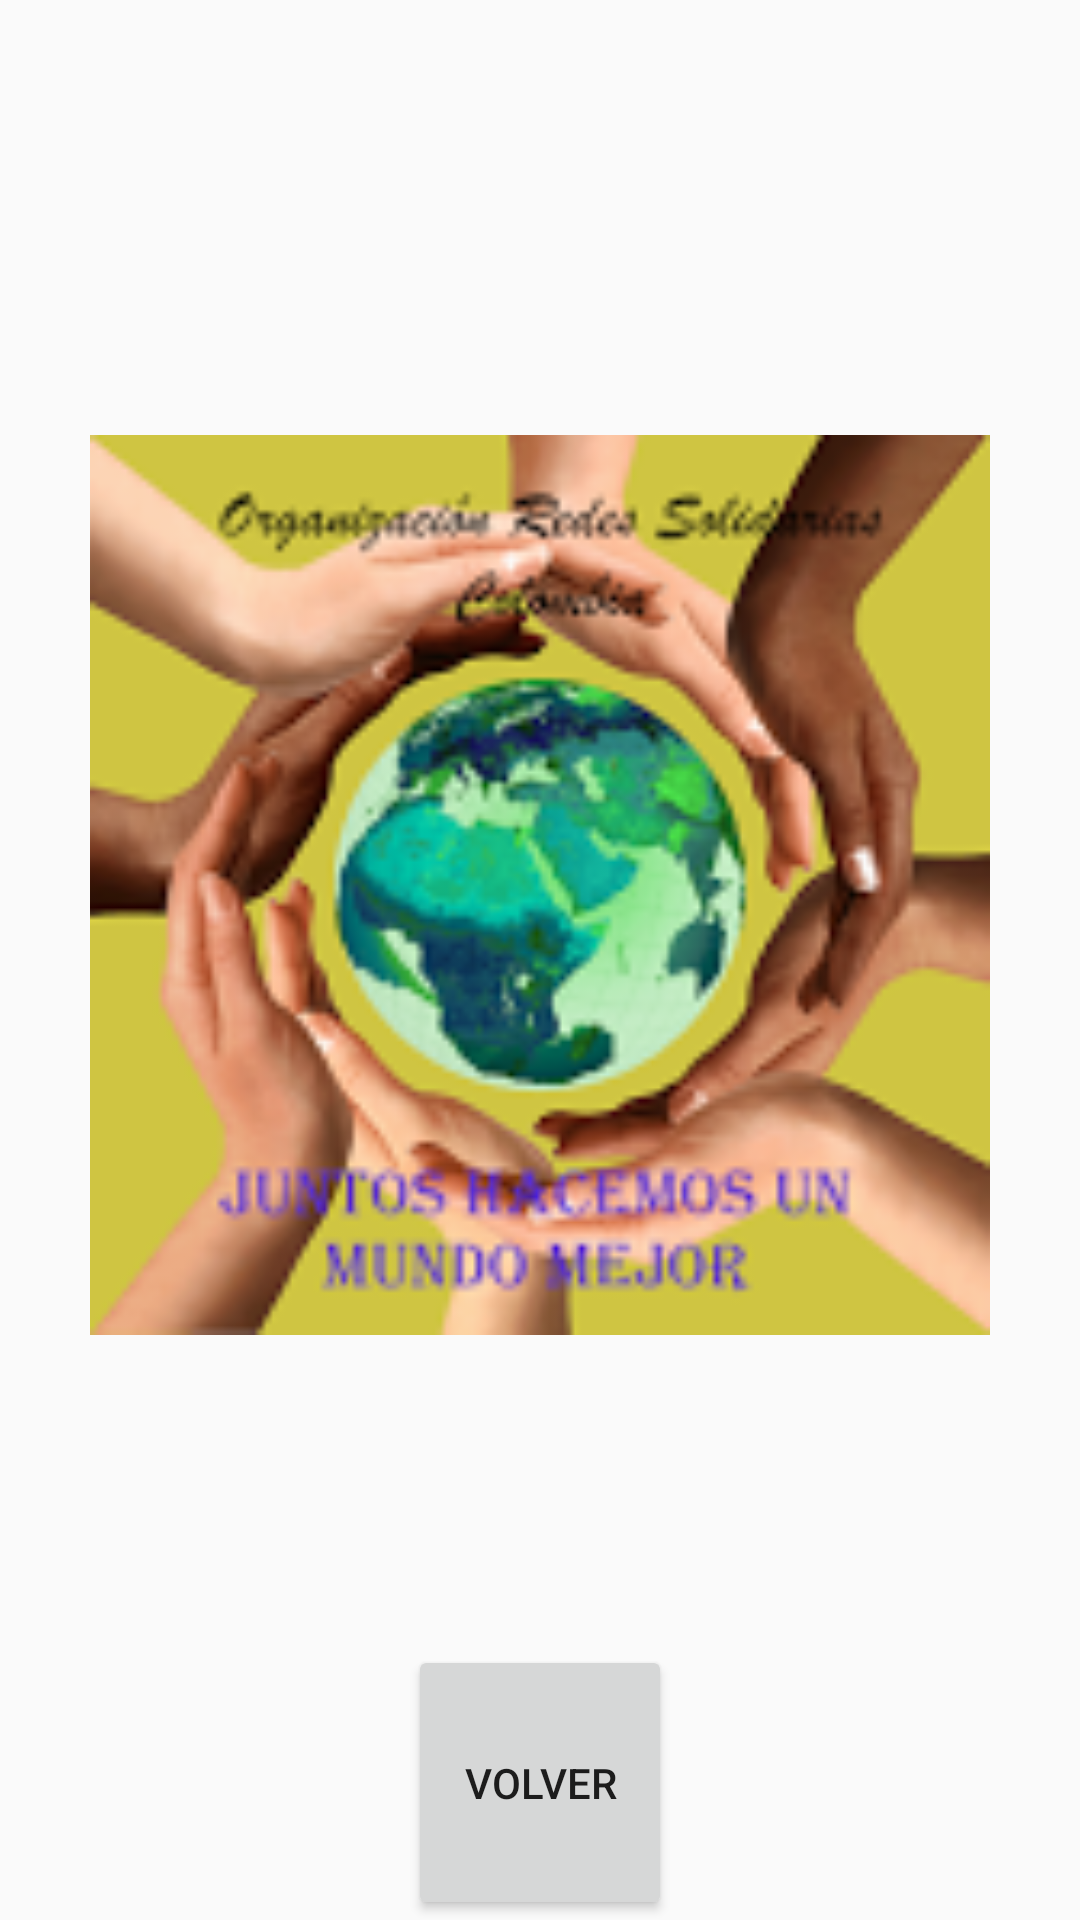

Produce the Android XML layout that renders to this screen, including the resource entries it uses.
<!-- AndroidManifest.xml: application theme Theme.RedesSolidarias -->
<!-- res/layout/activity_informacion.xml -->
<?xml version="1.0" encoding="utf-8"?>
<LinearLayout xmlns:android="http://schemas.android.com/apk/res/android"
    xmlns:app="http://schemas.android.com/apk/res-auto"
    xmlns:tools="http://schemas.android.com/tools"
    android:layout_width="match_parent"
    android:layout_height="match_parent"
    android:orientation="vertical"
    android:gravity="center"
    tools:context=".Informacion">

    <TextView
        android:id="@+id/textNombreInformacion"
        android:layout_width="wrap_content"
        android:layout_height="wrap_content"
        android:layout_weight="1"
        android:textSize="60dp"
        android:textColor="@color/purple_500"
        android:textStyle="bold"
        android:text="" />

    <ImageView
        android:id="@+id/imgInformacion"
        android:layout_width="300dp"
        android:layout_height="300dp"
        android:layout_weight="1"
        app:srcCompat="@drawable/mundo" />

    <TextView
        android:id="@+id/textDescripcionInformacion"
        android:layout_width="match_parent"
        android:layout_height="wrap_content"
        android:text="" />

    <TextView
        android:id="@+id/textPrecioInformacion"
        android:layout_width="match_parent"
        android:layout_height="wrap_content"
        android:layout_weight="1"
        android:text="" />

    <Button
        android:id="@+id/btnRegresoInformacion"
        android:layout_width="wrap_content"
        android:layout_height="wrap_content"
        android:layout_weight="1"
        android:text="@string/btnRegresoInformacion" />
</LinearLayout>
<!-- resources referenced by this layout -->
<resources>
  <!-- drawable mundo: png bitmap (drawable, 41362 bytes) -->
  <string name="btnRegresoInformacion">Volver</string>
  <style name="Theme.RedesSolidarias" parent="Theme.AppCompat.Light.DarkActionBar">
          
          <item name="colorPrimary">@color/purple_500</item>
          <item name="colorPrimaryDark">@color/purple_700</item>
          <item name="colorAccent">@color/teal_200</item>
          
      </style>
  <!-- not gathered from this repository: default colours our renderer supplied (Android Studio template values) -->
  <color name="purple_500">#FF6200EE</color>
  <color name="purple_700">#FF3700B3</color>
  <color name="teal_200">#FF03DAC5</color>
</resources>
